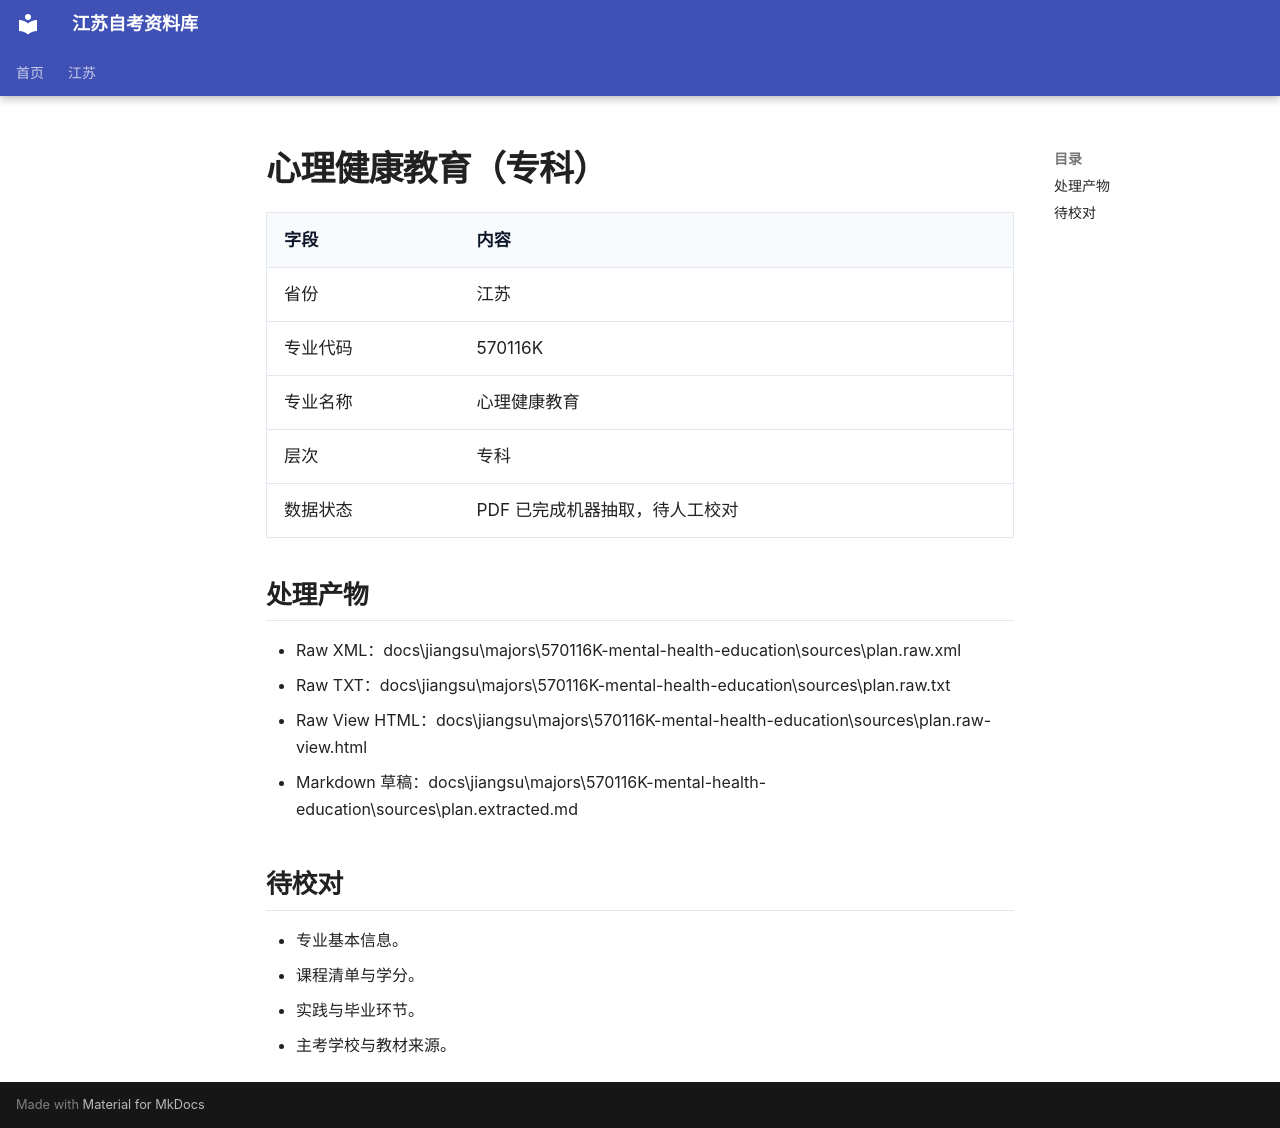

repository: SuperCatQR/jiangsu-zikao-aio · page: jiangsu/majors/570116K-mental-health-education/index.html · generator: mkdocs

# 心理健康教育（专科）

| 字段 | 内容 |
| --- | --- |
| 省份 | 江苏 |
| 专业代码 | 570116K |
| 专业名称 | 心理健康教育 |
| 层次 | 专科 |
| 数据状态 | PDF 已完成机器抽取，待人工校对 |

## 处理产物

- Raw XML：docs\jiangsu\majors\570116K-mental-health-education\sources\plan.raw.xml
- Raw TXT：docs\jiangsu\majors\570116K-mental-health-education\sources\plan.raw.txt
- Raw View HTML：docs\jiangsu\majors\570116K-mental-health-education\sources\plan.raw-view.html
- Markdown 草稿：docs\jiangsu\majors\570116K-mental-health-education\sources\plan.extracted.md

## 待校对

- 专业基本信息。
- 课程清单与学分。
- 实践与毕业环节。
- 主考学校与教材来源。
